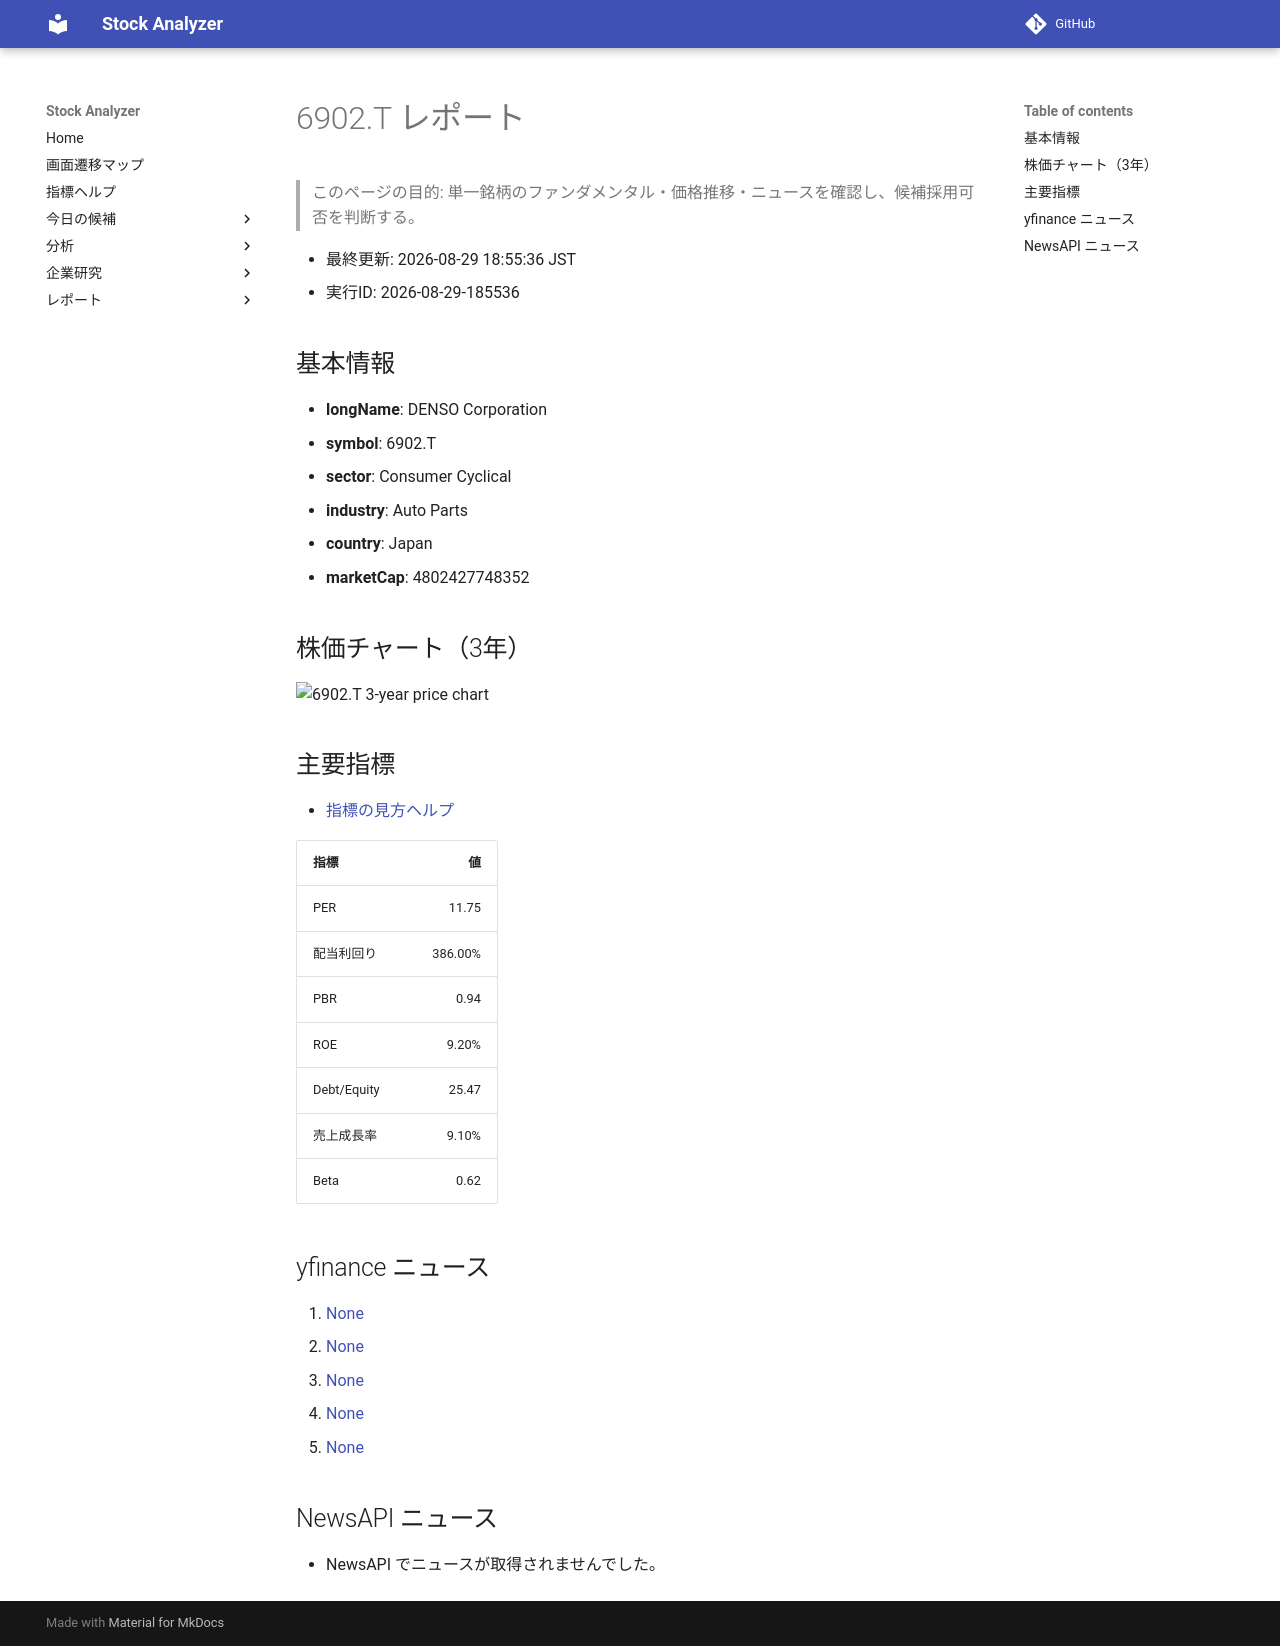

repository: Yumi-note/Making-APP · page: reports/2026-08-29/185536/6902_T/index.html · generator: mkdocs

# 6902.T レポート

> このページの目的: 単一銘柄のファンダメンタル・価格推移・ニュースを確認し、候補採用可否を判断する。

- 最終更新: 2026-08-29 18:55:36 JST
- 実行ID: 2026-08-29-185536

## 基本情報

- **longName**: DENSO Corporation
- **symbol**: 6902.T
- **sector**: Consumer Cyclical
- **industry**: Auto Parts
- **country**: Japan
- **marketCap**: 4802427748352

## 株価チャート（3年）

![6902.T 3-year price chart](6902_T_3y.png)

## 主要指標

- [指標の見方ヘルプ](../../../../indicators.md)

| 指標 | 値 |
|---|---:|
| PER | 11.75 |
| 配当利回り | 386.00% |
| PBR | 0.94 |
| ROE | 9.20% |
| Debt/Equity | 25.47 |
| 売上成長率 | 9.10% |
| Beta | 0.62 |

## yfinance ニュース

1. [None](None)
2. [None](None)
3. [None](None)
4. [None](None)
5. [None](None)

## NewsAPI ニュース

- NewsAPI でニュースが取得されませんでした。
